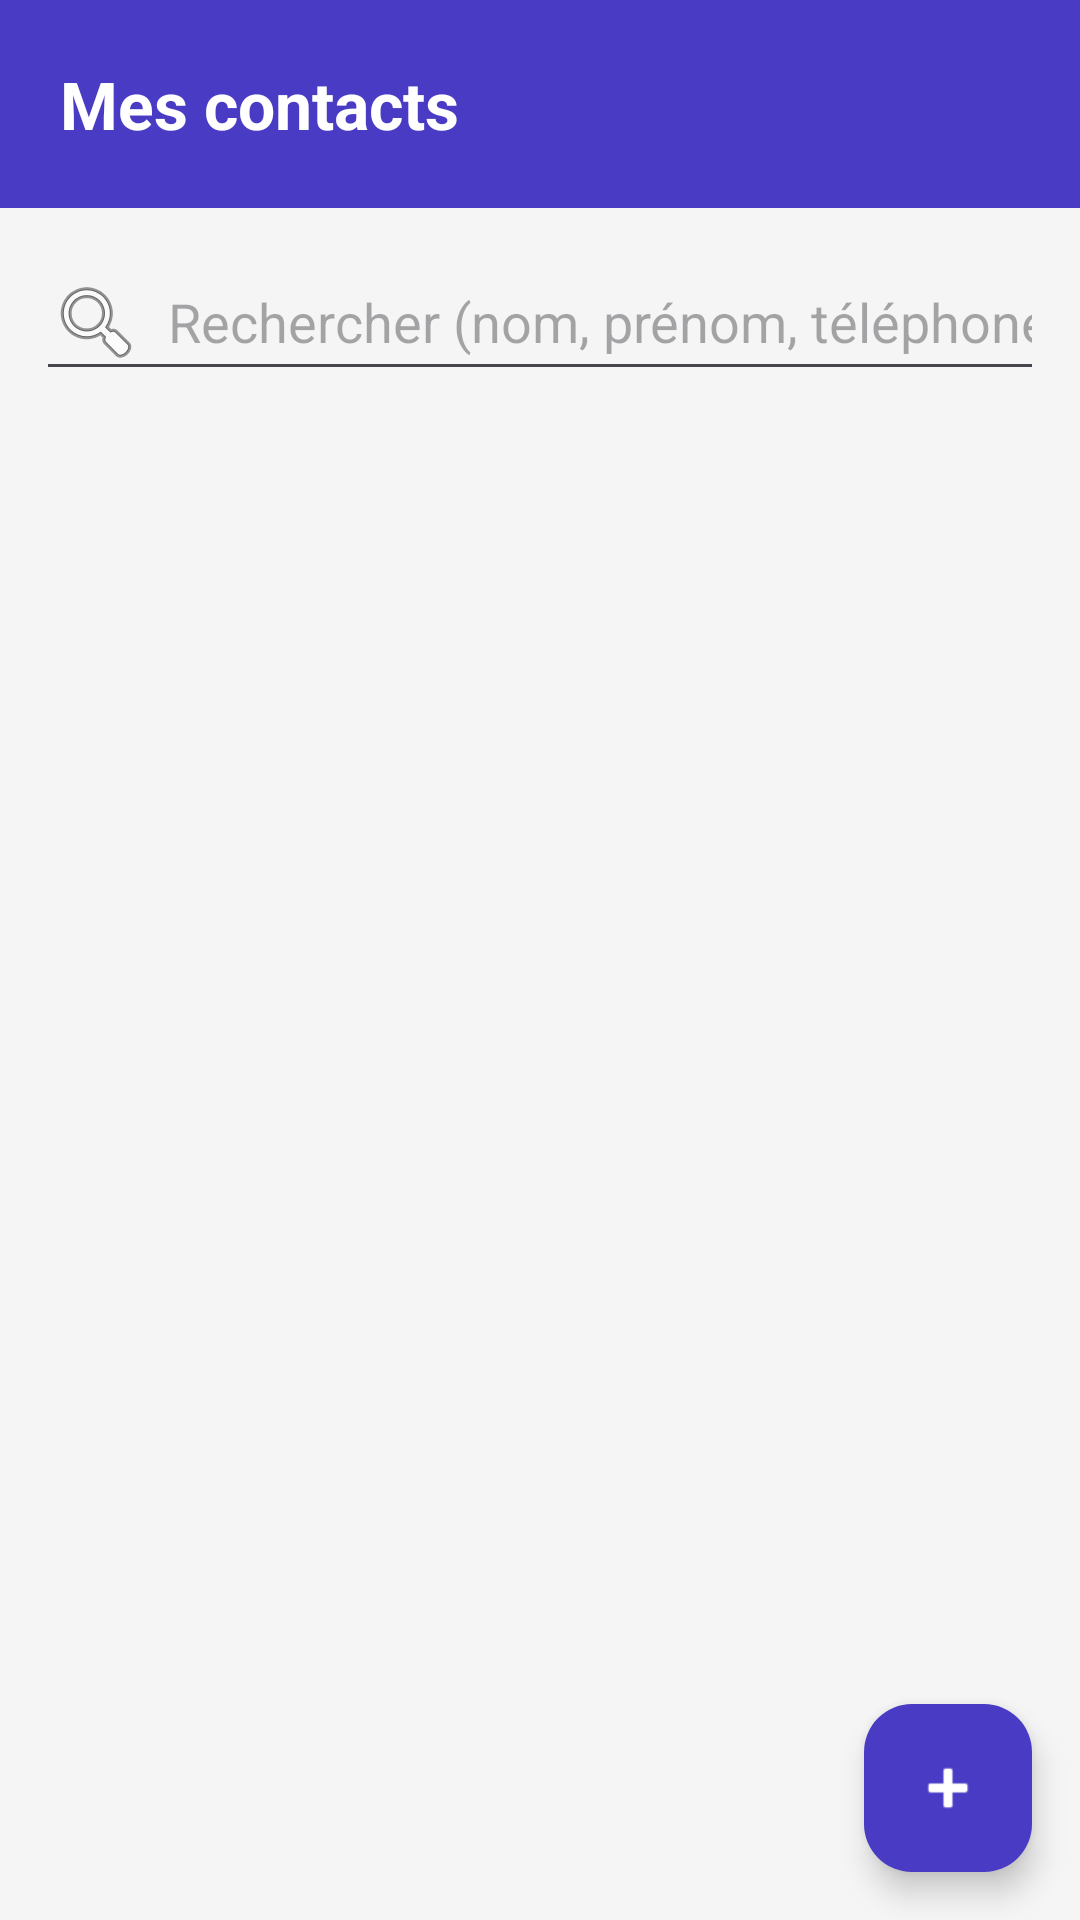

Android layout source for this screen:
<!-- AndroidManifest.xml: application theme Theme.ContactsAppV3 -->
<!-- res/layout/fragment_liste_contacts.xml -->
<?xml version="1.0" encoding="utf-8"?>
<FrameLayout xmlns:android="http://schemas.android.com/apk/res/android"
    xmlns:app="http://schemas.android.com/apk/res-auto"
    android:layout_width="match_parent"
    android:layout_height="match_parent"
    android:background="#F5F5F5">

    <LinearLayout
        android:layout_width="match_parent"
        android:layout_height="match_parent"
        android:orientation="vertical">

        <TextView
            android:layout_width="match_parent"
            android:layout_height="wrap_content"
            android:background="#4A3BC4"
            android:padding="20dp"
            android:text="Mes contacts"
            android:textColor="#FFFFFF"
            android:textSize="22sp"
            android:textStyle="bold" />

        <EditText
            android:id="@+id/etRecherche"
            android:layout_width="match_parent"
            android:layout_height="wrap_content"
            android:layout_margin="12dp"
            android:drawableStart="@android:drawable/ic_menu_search"
            android:drawablePadding="8dp"
            android:hint="Rechercher (nom, prénom, téléphone)"
            android:inputType="text" />

        <TextView
            android:id="@+id/tvAucunResultat"
            android:layout_width="match_parent"
            android:layout_height="wrap_content"
            android:gravity="center"
            android:padding="24dp"
            android:textColor="#757575"
            android:visibility="gone" />

        <androidx.recyclerview.widget.RecyclerView
            android:id="@+id/recyclerContacts"
            android:layout_width="match_parent"
            android:layout_height="match_parent"
            android:clipToPadding="false"
            android:paddingBottom="88dp" />
    </LinearLayout>

    <com.google.android.material.floatingactionbutton.FloatingActionButton
        android:id="@+id/fabAjouter"
        android:layout_width="wrap_content"
        android:layout_height="wrap_content"
        android:layout_gravity="bottom|end"
        android:layout_margin="16dp"
        android:contentDescription="Ajouter un contact"
        android:src="@android:drawable/ic_input_add"
        app:tint="#FFFFFF"
        app:backgroundTint="#4A3BC4" />
</FrameLayout>
<!-- resources referenced by this layout -->
<resources>
  <style name="Theme.ContactsAppV3" parent="Base.Theme.ContactsAppV3" />
  <style name="Base.Theme.ContactsAppV3" parent="Theme.Material3.DayNight.NoActionBar">
          
          
      </style>
</resources>
